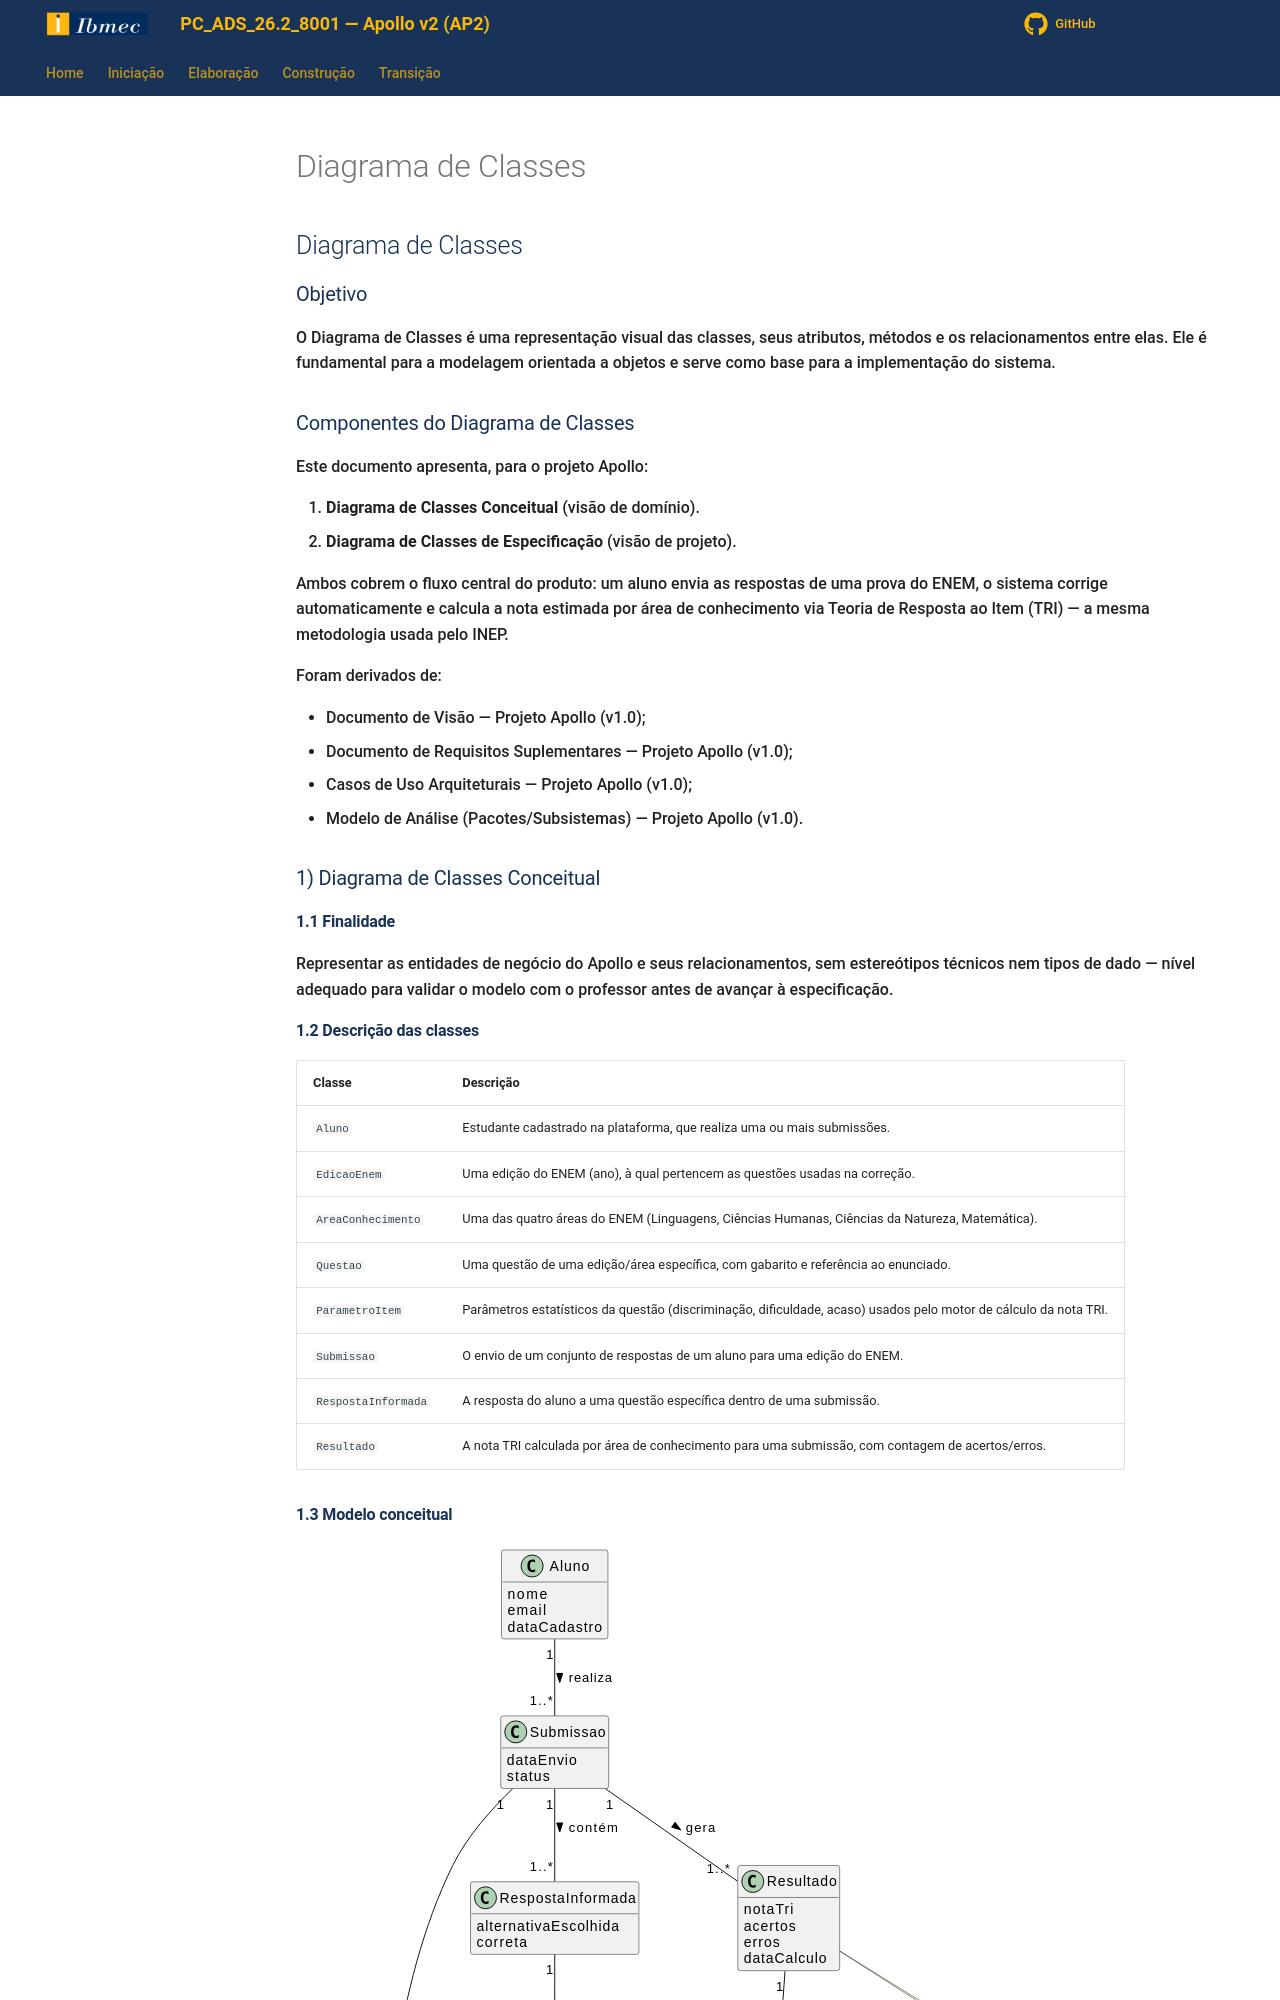

repository: Projetos-de-Extensao/PC_ADS_26.2_8001_III · page: Elaboracao/diagrama_de_classes/index.html · generator: mkdocs

---
id: diagrama_de_classes
title: Diagrama de Classes
---

## Diagrama de Classes

### Objetivo

O Diagrama de Classes é uma representação visual das classes, seus atributos, métodos e os relacionamentos entre elas. Ele é fundamental para a modelagem orientada a objetos e serve como base para a implementação do sistema.

### Componentes do Diagrama de Classes

Este documento apresenta, para o projeto Apollo:

1. **Diagrama de Classes Conceitual** (visão de domínio).
2. **Diagrama de Classes de Especificação** (visão de projeto).

Ambos cobrem o fluxo central do produto: um aluno envia as respostas de uma prova do ENEM, o sistema corrige automaticamente e calcula a nota estimada por área de conhecimento via Teoria de Resposta ao Item (TRI) — a mesma metodologia usada pelo INEP.

Foram derivados de:

- Documento de Visão — Projeto Apollo (v1.0);
- Documento de Requisitos Suplementares — Projeto Apollo (v1.0);
- Casos de Uso Arquiteturais — Projeto Apollo (v1.0);
- Modelo de Análise (Pacotes/Subsistemas) — Projeto Apollo (v1.0).

### 1) Diagrama de Classes Conceitual

#### 1.1 Finalidade

Representar as entidades de negócio do Apollo e seus relacionamentos, sem estereótipos técnicos nem tipos de dado — nível adequado para validar o modelo com o professor antes de avançar à especificação.

#### 1.2 Descrição das classes

| Classe | Descrição |
|---|---|
| `Aluno` | Estudante cadastrado na plataforma, que realiza uma ou mais submissões. |
| `EdicaoEnem` | Uma edição do ENEM (ano), à qual pertencem as questões usadas na correção. |
| `AreaConhecimento` | Uma das quatro áreas do ENEM (Linguagens, Ciências Humanas, Ciências da Natureza, Matemática). |
| `Questao` | Uma questão de uma edição/área específica, com gabarito e referência ao enunciado. |
| `ParametroItem` | Parâmetros estatísticos da questão (discriminação, dificuldade, acaso) usados pelo motor de cálculo da nota TRI. |
| `Submissao` | O envio de um conjunto de respostas de um aluno para uma edição do ENEM. |
| `RespostaInformada` | A resposta do aluno a uma questão específica dentro de uma submissão. |
| `Resultado` | A nota TRI calculada por área de conhecimento para uma submissão, com contagem de acertos/erros. |

#### 1.3 Modelo conceitual

```plantuml
@startuml Apollo_ClassesConceitual

hide methods

class Aluno {
  nome
  email
  dataCadastro
}

class EdicaoEnem {
  ano
  descricao
}

class AreaConhecimento {
  sigla
  nome
}

class Questao {
  numero
  enunciadoRef
  gabarito
}

class ParametroItem {
  discriminacao
  dificuldade
  acaso
}

class Submissao {
  dataEnvio
  status
}

class RespostaInformada {
  alternativaEscolhida
  correta
}

class Resultado {
  notaTri
  acertos
  erros
  dataCalculo
}

Aluno "1" -- "1..*" Submissao : realiza >
Submissao "1" -- "1" EdicaoEnem : refere-se a >
Submissao "1" -- "1..*" RespostaInformada : contém >
RespostaInformada "1" -- "1" Questao : responde >
Questao "1" -- "1" EdicaoEnem : pertence a >
Questao "1" -- "1" AreaConhecimento : classificada em >
Questao "1" -- "1" ParametroItem : possui >
Submissao "1" -- "1..*" Resultado : gera >
Resultado "1" -- "1" AreaConhecimento : calculado por >

note bottom of Resultado
  A nota é uma estimativa do EngineTRI,
  não a nota oficial do INEP.
end note

@enduml
```

### 2) Diagrama de Classes de Especificação
